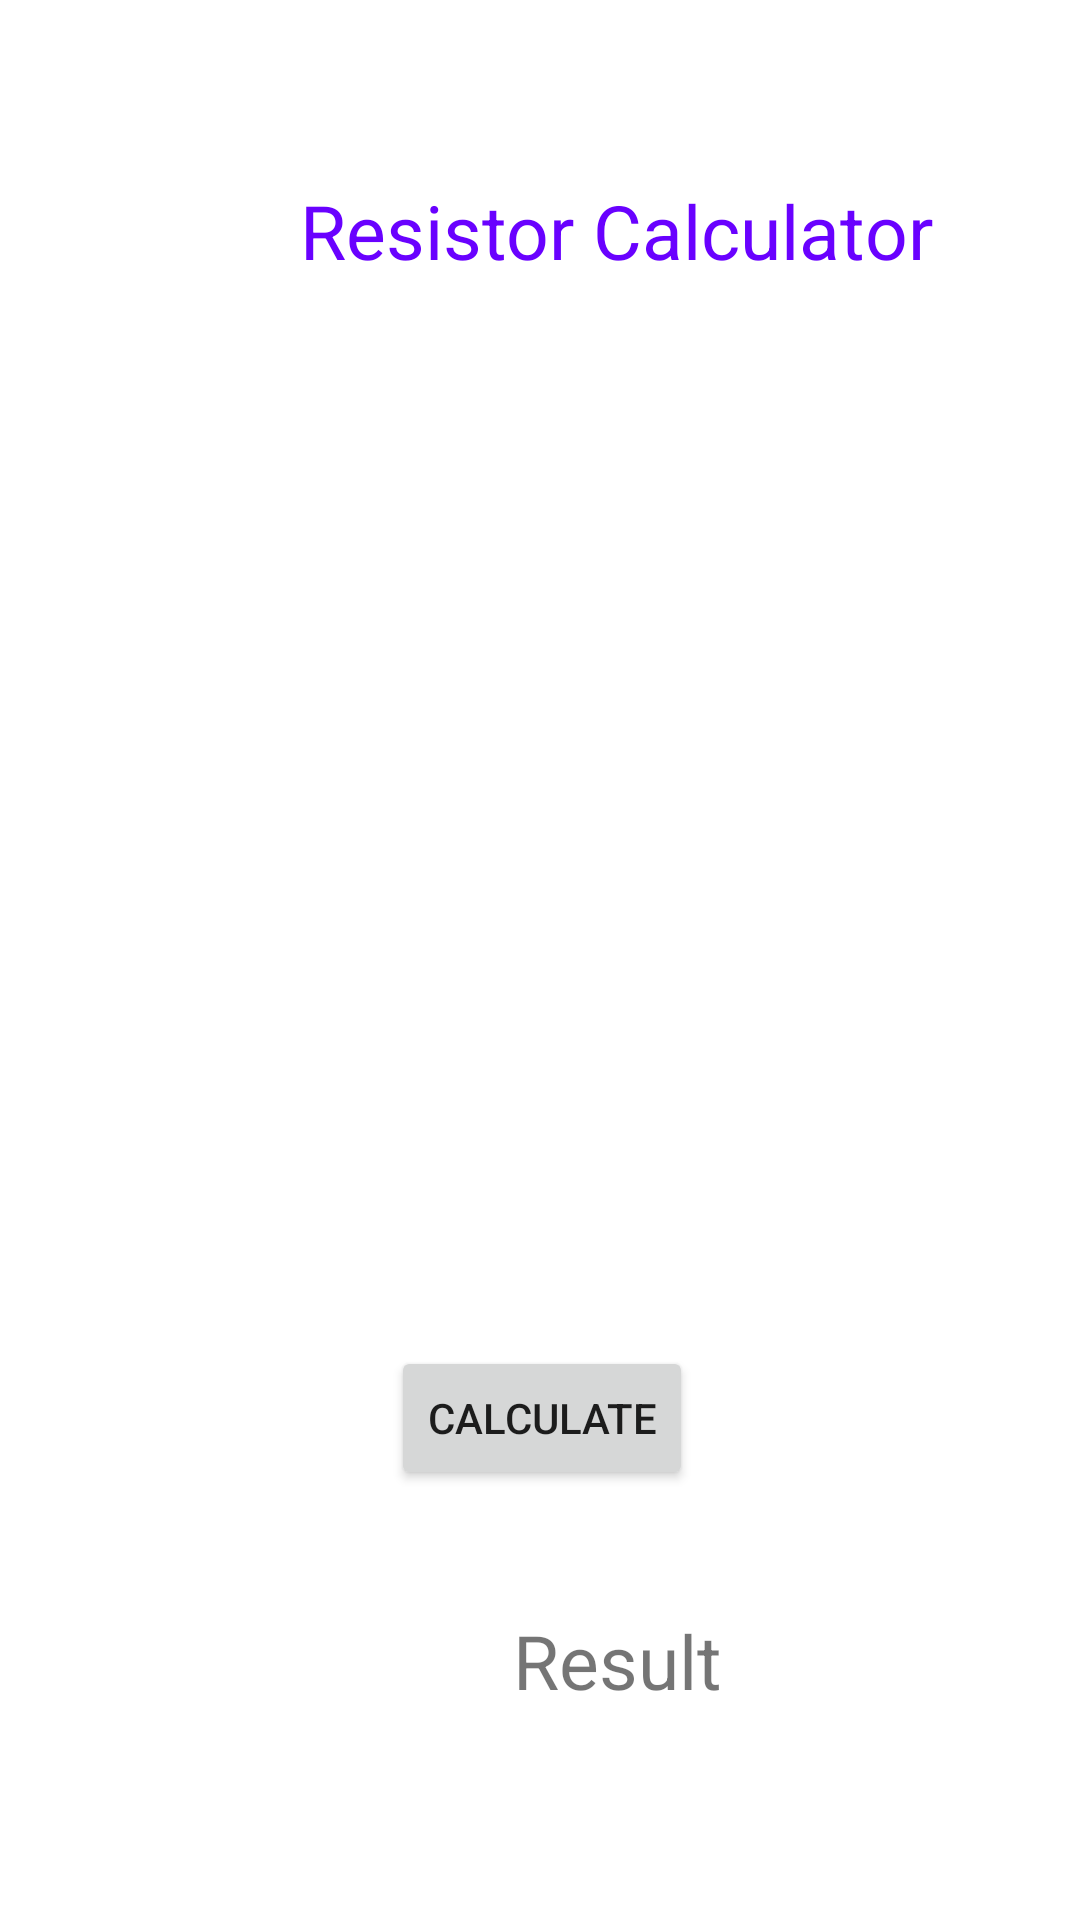

Android layout source for this screen:
<!-- AndroidManifest.xml: application theme Theme.ResCal -->
<!-- res/layout/fragment_dashboard.xml -->
<?xml version="1.0" encoding="utf-8"?>
<androidx.constraintlayout.widget.ConstraintLayout xmlns:android="http://schemas.android.com/apk/res/android"
    xmlns:app="http://schemas.android.com/apk/res-auto"
    xmlns:tools="http://schemas.android.com/tools"
    android:layout_width="match_parent"
    android:layout_height="match_parent"
    tools:context=".ui.home.HomeFragment">

    <Spinner
        android:id="@+id/colorArray1"
        android:layout_width="409dp"
        android:layout_height="wrap_content"
        android:layout_marginTop="56dp"
        app:layout_constraintStart_toStartOf="parent"
        app:layout_constraintTop_toBottomOf="@+id/tvHeader" />

    <Spinner
        android:id="@+id/colorArray2"
        android:layout_width="409dp"
        android:layout_height="wrap_content"
        android:layout_marginTop="48dp"
        app:layout_constraintStart_toStartOf="parent"
        app:layout_constraintTop_toBottomOf="@+id/colorArray1" />

    <Spinner
        android:id="@+id/colorArray3"
        android:layout_width="409dp"
        android:layout_height="wrap_content"
        android:layout_marginTop="48dp"
        app:layout_constraintStart_toStartOf="parent"
        app:layout_constraintTop_toBottomOf="@+id/colorArray2" />

    <Spinner
        android:id="@+id/colorArray4"
        android:layout_width="409dp"
        android:layout_height="wrap_content"
        android:layout_marginTop="48dp"
        app:layout_constraintStart_toStartOf="parent"
        app:layout_constraintTop_toBottomOf="@+id/colorArray3" />

    <Button
        android:id="@+id/button"
        android:layout_width="wrap_content"
        android:layout_height="wrap_content"
        android:layout_marginStart="159dp"
        android:layout_marginTop="59dp"
        android:layout_marginEnd="158dp"
        android:text="Calculate"
        app:layout_constraintEnd_toEndOf="parent"
        app:layout_constraintStart_toStartOf="parent"
        app:layout_constraintTop_toBottomOf="@+id/colorArray4" />

    <TextView
        android:id="@+id/tvHeader"
        android:layout_width="wrap_content"
        android:layout_height="wrap_content"
        android:layout_marginStart="100dp"
        android:layout_marginTop="60dp"
        android:layout_marginEnd="140dp"
        android:text="Resistor Calculator"
        app:layout_constraintEnd_toEndOf="parent"
        app:layout_constraintHorizontal_bias="0.0"
        app:layout_constraintStart_toStartOf="parent"
        app:layout_constraintTop_toTopOf="parent"
        android:textColor="#6901FF"
        android:textSize="25sp"/>

    <TextView
        android:id="@+id/tvResult"
        android:layout_width="wrap_content"
        android:layout_height="wrap_content"
        android:layout_marginStart="171dp"
        android:layout_marginTop="40dp"
        android:layout_marginEnd="178dp"
        android:text="Result"
        android:textSize="25sp"
        app:layout_constraintEnd_toEndOf="parent"
        app:layout_constraintHorizontal_bias="0.0"
        app:layout_constraintStart_toStartOf="parent"
        app:layout_constraintTop_toBottomOf="@+id/button" />
</androidx.constraintlayout.widget.ConstraintLayout>
<!-- resources referenced by this layout -->
<resources>
  <style name="Theme.ResCal" parent="Theme.MaterialComponents.DayNight.DarkActionBar">
          
          <item name="colorPrimary">@color/purple_500</item>
          <item name="colorPrimaryVariant">@color/purple_700</item>
          <item name="colorOnPrimary">@color/white</item>
          
          <item name="colorSecondary">@color/teal_200</item>
          <item name="colorSecondaryVariant">@color/teal_700</item>
          <item name="colorOnSecondary">@color/black</item>
          
          <item name="android:statusBarColor">?attr/colorPrimaryVariant</item>
          
      </style>
  <!-- not gathered from this repository: default colours our renderer supplied (Android Studio template values) -->
  <color name="purple_500">#FF6200EE</color>
  <color name="purple_700">#FF3700B3</color>
  <color name="teal_200">#FF03DAC5</color>
  <color name="teal_700">#FF018786</color>
  <color name="black">#FF000000</color>
  <color name="white">#FFFFFFFF</color>
</resources>
